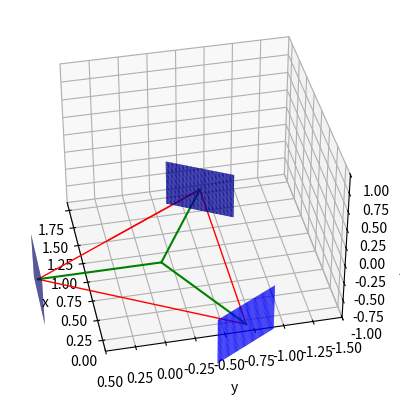

This chart was generated by the following Python code:
import numpy as np
import matplotlib.pyplot as plt
from typing import List, Tuple, Optional, Union
from scipy import optimize
import warnings
import time


# Throughout the code, all tensors can take any number of dimensions, but the last dimension is always the coordinate
# dimension. this allows a Ray to be either a single ray, a list of rays, or a list of lists of rays, etc.
# For example, a Ray could be a set of rays with a starting point for every combination of x, y, z. in this case, the
# ray.origin tensor will be of the size N_x | N_y | N_z | 3.


def ABCD_free_space(length: float, cos_theta_between_planes) -> np.ndarray:
    return np.array([[1, length, 0, 0],
                     [0, 1, 0, 0],
                     [0, 0, 1, length],  #  / cos_theta_between_planes
                     [0, 0, 0, 1]])


def normalize_vector(vector: Union[np.ndarray, list]) -> np.ndarray:
    if isinstance(vector, list):
        vector = np.array(vector)
    return vector / np.linalg.norm(vector, axis=-1)[..., np.newaxis]


def rotation_matrix_around_n(n, theta):
    # Rotates a vector around the axis n by theta radians.
    # This funny stack synatx is to allow theta to be of any dimension
    A = np.stack([np.stack([np.cos(theta) + n[0] ** 2 * (1 - np.cos(theta)),
                            n[0] * n[1] * (1 - np.cos(theta)) - n[2] * np.sin(theta),
                            n[0] * n[2] * (1 - np.cos(theta)) + n[1] * np.sin(theta)], axis=-1),
                  np.stack([n[1] * n[0] * (1 - np.cos(theta)) + n[2] * np.sin(theta),
                            np.cos(theta) + n[1] ** 2 * (1 - np.cos(theta)),
                            n[1] * n[2] * (1 - np.cos(theta)) - n[0] * np.sin(theta)], axis=-1),
                  np.stack([n[2] * n[0] * (1 - np.cos(theta)) - n[1] * np.sin(theta),
                            n[2] * n[1] * (1 - np.cos(theta)) + n[0] * np.sin(theta),
                            np.cos(theta) + n[2] ** 2 * (1 - np.cos(theta))], axis=-1)], axis=-1)
    return A


def unit_vector_of_angles(theta: Union[np.ndarray, float], phi: Union[np.ndarray, float]) -> np.ndarray:
    # theta and phi are assumed to be in radians
    return np.stack([np.sin(theta) * np.cos(phi), np.sin(theta) * np.sin(phi), np.cos(theta)], axis=-1)


def angles_of_unit_vector(unit_vector: Union[np.ndarray, float]) -> Union[
    Tuple[np.ndarray, np.ndarray], Tuple[float, float]]:
    # theta and phi are returned in radians
    theta = np.arccos(unit_vector[..., 2])
    phi = np.arctan2(unit_vector[..., 1], unit_vector[..., 0])
    return theta, phi


def angles_distance(direction_vector_1: np.ndarray, direction_vector_2: np.ndarray):
    inner_product = np.sum(direction_vector_1 * direction_vector_2, axis=-1)
    inner_product = np.clip(inner_product, -1, 1)
    return np.arccos(inner_product)


class Ray:
    def __init__(self, origin: np.ndarray, k_vector: np.ndarray,
                 length: Optional[Union[np.ndarray, float]] = None):
        # if origin.ndim == 1:
        #     origin = origin[np.newaxis, :]

        if k_vector.ndim == 1 and origin.shape[0] > 1:
            k_vector = np.tile(k_vector, (*origin.shape[:-1], 1))
        elif origin.ndim == 1 and k_vector.shape[0] > 1:
            origin = np.tile(origin, (*k_vector.shape[:-1], 1))

        self.origin = origin  # m_rays | 3
        self.k_vector = normalize_vector(k_vector)  # m_rays | 3
        if length is not None and isinstance(length, float):
            length = np.ones(origin.shape[0]) * length
        self.length = length  # m_rays or None

    def parameterization(self, t: Union[np.ndarray, float]) -> np.ndarray:
        # Currently this function allows only one t per ray. if needed it can be extended to allow multiple t per ray.
        # t needs to be either a float or a numpy array with dimensions m_rays
        return self.origin + t[..., np.newaxis] * self.k_vector

    def plot(self, ax: Optional[plt.Axes] = None):
        if ax is None:
            fig = plt.figure()
            ax = fig.add_subplot(111, projection='3d')
        if self.length is None:
            length = np.ones_like(self.origin[..., 0])
        else:
            length = self.length
        ray_origin_reshaped = self.origin.reshape(-1, 3)
        ray_k_vector_reshaped = self.k_vector.reshape(-1, 3)
        lengths_reshaped = length.reshape(-1)
        [ax.plot(
            [ray_origin_reshaped[i, 0], ray_origin_reshaped[i, 0] + lengths_reshaped[i] * ray_k_vector_reshaped[i, 0]],
            [ray_origin_reshaped[i, 1], ray_origin_reshaped[i, 1] + lengths_reshaped[i] * ray_k_vector_reshaped[i, 1]],
            [ray_origin_reshaped[i, 2], ray_origin_reshaped[i, 2] + lengths_reshaped[i] * ray_k_vector_reshaped[i, 2]],
            color='red', linewidth=1)
            for i in range(ray_origin_reshaped.shape[0])]


class Mirror:
    def __init__(self, outwards_normal: np.ndarray):
        self.outwards_normal = normalize_vector(outwards_normal)

    def reflect_ray(self, ray: Ray) -> Ray:
        raise NotImplementedError

    def plot(self, ax: Optional[plt.Axes] = None, name: Optional[str] = None):
        raise NotImplementedError

    def parameterization(self, t: Union[np.ndarray, float], p: Union[np.ndarray, float]) -> np.ndarray:
        raise NotImplementedError

    @property
    def center_of_mirror(self):
        raise NotImplementedError

    @property
    def inwards_normal(self):
        raise -self.outwards_normal

    def find_intersection_with_ray(self, ray: Ray) -> np.ndarray:
        raise NotImplementedError

    def get_parameterization(self, points: np.ndarray):
        raise NotImplementedError

    def ABCD_matrix(self, cos_theta_incoming: float) -> np.ndarray:
        raise NotImplementedError


class FlatMirror(Mirror):
    def __init__(self, outwards_normal: np.ndarray, distance_from_origin: float):
        super().__init__(outwards_normal)
        self.distance_from_origin = distance_from_origin

    def ABCD_matrix(self, cos_theta_incoming: float) -> np.ndarray:
        return np.array([[1, 0, 0, 0],
                         [0, 1, 0, 0],
                         [0, 0, -1, 0],
                         [0, 0, 0, -1]])

    def find_intersection_with_ray(self, ray: Ray) -> np.ndarray:
        A_vec = self.outwards_normal * self.distance_from_origin
        BA_vec = A_vec - ray.origin
        BC = BA_vec @ self.outwards_normal
        cos_theta = ray.k_vector @ self.outwards_normal
        t = BC / cos_theta
        intersection_point = ray.parameterization(t)
        return intersection_point

    def reflect_direction(self, ray: Ray) -> np.ndarray:
        dot_product = ray.k_vector @ self.outwards_normal  # m_rays
        k_projection_on_normal = dot_product[..., np.newaxis] * self.outwards_normal
        reflected_direction = ray.k_vector - 2 * k_projection_on_normal
        return reflected_direction

    def reflect_ray(self, ray: Ray) -> Ray:
        intersection_point = self.find_intersection_with_ray(ray)
        reflected_direction_vector = self.reflect_direction(ray)
        ray.length = np.linalg.norm(intersection_point - ray.origin, axis=-1)
        return Ray(intersection_point, reflected_direction_vector)

    @property
    def center_of_mirror(self):
        return self.outwards_normal * self.distance_from_origin

    def get_spanning_vectors(self):
        pseudo_y = np.cross(np.array([0, 0, 1]), self.outwards_normal)
        pseudo_z = np.cross(self.outwards_normal, pseudo_y)
        return pseudo_y, pseudo_z

    def parameterization(self, t: Union[np.ndarray, float], p: Union[np.ndarray, float]):
        pseudo_y, pseudo_z = self.get_spanning_vectors()
        if isinstance(t, float):
            t = np.array(t)
        if isinstance(p, float):
            p = np.array(p)
        points = self.center_of_mirror + t[..., np.newaxis] * pseudo_y + p[..., np.newaxis] * pseudo_z
        return points

    def get_parameterization(self, points: np.ndarray):
        pseudo_y, pseudo_z = self.get_spanning_vectors()
        t = (points - self.center_of_mirror) @ pseudo_y
        p = (points - self.center_of_mirror) @ pseudo_z
        return t, p

    def plot(self, ax: Optional[plt.Axes] = None, name: Optional[str] = None):
        if ax is None:
            fig = plt.figure()
            ax = fig.add_subplot(111, projection='3d')
        t = np.linspace(-0.3, 0.3, 100)
        s = np.linspace(-0.3, 0.3, 100)
        T, S = np.meshgrid(t, s)
        points = self.parameterization(T, S)
        x, y, z = points[..., 0], points[..., 1], points[..., 2]
        ax.plot_surface(x, y, z, color='b')
        ax.plot([0, self.center_of_mirror[0]],
                [0, self.center_of_mirror[1]],
                [0, self.center_of_mirror[2]], 'g-')
        ax.set_xlabel('x')
        ax.set_ylabel('y')
        ax.set_zlabel('z')


class CurvedMirror(Mirror):
    def __init__(self, radius: float,
                 outwards_normal: np.ndarray,  # Pointing from the origin of the sphere to the mirror's center.
                 center_of_mirror: Optional[np.ndarray] = None,  # Not the center of the sphere but the center of
                 # the plate.
                 origin: Optional[np.ndarray] = None  # The center of the sphere.
                 ):
        super().__init__(outwards_normal)
        self.radius = radius

        if origin is None and center_of_mirror is None:
            raise ValueError('Either origin or center_of_mirror must be provided.')
        elif origin is not None and center_of_mirror is not None:
            raise ValueError('Only one of origin and center_of_mirror must be provided.')
        elif origin is None:
            self.origin = center_of_mirror + radius * self.outwards_normal
        else:
            self.origin = origin

    @property
    def inwards_normal(self):
        return - self.outwards_normal  # Pointing from the center of the mirror to the origin of the sphere.

    def find_intersection_with_ray(self, ray: Ray) -> np.ndarray:
        # Result of the next line of mathematica to find the intersection:
        # Solve[(x0 + kx * t - xc) ^ 2 + (y0 + ky * t - yc) ^ 2 + (z0 + kz * t - zc) ^ 2 == R ^ 2, t]
        t = (-ray.k_vector[..., 0] * ray.origin[..., 0] + ray.k_vector[..., 0] * self.origin[0] - ray.k_vector[
            ..., 1] *
             ray.origin[..., 1] + ray.k_vector[..., 1] * self.origin[1] - ray.k_vector[..., 2] * ray.origin[..., 2] +
             ray.k_vector[..., 2] * self.origin[2] + np.sqrt(
                    -4 * (ray.k_vector[..., 0] ** 2 + ray.k_vector[..., 1] ** 2 + ray.k_vector[..., 2] ** 2) * (
                            -self.radius ** 2 + (ray.origin[..., 0] - self.origin[0]) ** 2 + (
                            ray.origin[..., 1] - self.origin[1]) ** 2 + (
                                    ray.origin[..., 2] - self.origin[2]) ** 2) + 4 * (
                            ray.k_vector[..., 0] * (ray.origin[..., 0] - self.origin[0]) + ray.k_vector[..., 1] * (
                            ray.origin[..., 1] - self.origin[1]) + ray.k_vector[..., 2] * (
                                    ray.origin[..., 2] - self.origin[2])) ** 2) / 2) / (
                    ray.k_vector[..., 0] ** 2 + ray.k_vector[..., 1] ** 2 + ray.k_vector[..., 2] ** 2)
        return ray.parameterization(t)

    def reflect_direction(self, ray: Ray, intersection_point: Optional[np.ndarray] = None) -> np.ndarray:
        # Notice that this function does not reflect along the normal of the mirror but along the normal projection
        # of the ray on the mirror.
        if intersection_point is None:
            intersection_point = self.find_intersection_with_ray(ray)
        mirror_normal_vector = self.origin - intersection_point  # m_rays | 3
        mirror_normal_vector = normalize_vector(mirror_normal_vector)
        dot_product = np.sum(ray.k_vector * mirror_normal_vector, axis=-1)  # m_rays  # This dot product is written
        # like so because both tensors have the same shape and the dot product is calculated along the last axis.
        # you could also perform this product by transposing the second tensor and then dot multiplying the two tensors,
        # but this it would be cumbersome to do so.
        reflected_direction_vector = ray.k_vector - 2 * dot_product[
            ..., np.newaxis] * mirror_normal_vector  # m_rays | 3
        return reflected_direction_vector

    def reflect_ray(self, ray: Ray) -> Ray:
        intersection_point = self.find_intersection_with_ray(ray)
        reflected_direction_vector = self.reflect_direction(ray, intersection_point)
        ray.length = np.linalg.norm(intersection_point - ray.origin, axis=-1)
        return Ray(intersection_point, reflected_direction_vector)

    @property
    def center_of_mirror(self):
        return self.origin - self.radius * self.inwards_normal

    def get_spanning_vectors(self):
        # For the case of the sphere with normal on the x-axis, those will be the y and z axis.
        # For the case of the sphere with normal on the y-axis, those will be the x and z axis.
        pseudo_y = np.cross(np.array([0, 0, 1]), self.outwards_normal)
        pseudo_z = np.cross(self.outwards_normal, pseudo_y)  # Should be approximately equal to \hat{z}, and exactly
        # equal if the outwards_normal is in the x-y plane.
        return pseudo_y, pseudo_z

    def parameterization(self, t: Union[np.ndarray, float],  # the length of arc to travel on the sphere from the center
                         # of the mirror to the point of interest, in the direction "pseudo_z". pseudo_z is
                         # described in the get_spanning_vectors method. it is analogous to theta / R in the
                         # classical parameterization.
                         p: Union[np.ndarray, float]  # The same as t but in the direction of pseudo_y. It is analogous
                         # to phi / R in the classical parameterization.
                         ) -> np.ndarray:
        # This parameterization treats the sphere as if as the center of the mirror was on the x-axis.
        # The conceptual difference between this parameterization and the classical one of [sin(theta)cos(phi),
        # sin(theta)sin(phi), cos(theta)]] is that here there is barely any Jacobian determinant.
        pseudo_y, pseudo_z = self.get_spanning_vectors()
        # Notice how the order of rotations matters. First we rotate around the z axis, then around the y-axis.
        # Doing it the other way around would give parameterization that is not aligned with the conventional theta, phi
        # parameterization. This is important for the get_parameterization method.
        rotation_matrix = rotation_matrix_around_n(pseudo_y, t / self.radius) @ \
                          rotation_matrix_around_n(pseudo_z, p / self.radius)
        return self.origin + self.radius * rotation_matrix @ self.outwards_normal

    def get_parameterization(self, points: np.ndarray):
        pseudo_y, pseudo_z = self.get_spanning_vectors()
        normalized_points = (points - self.origin) / self.radius
        p = np.arctan2(normalized_points @ pseudo_y, normalized_points @ self.outwards_normal) * self.radius
        # Notice that t is like theta but instead of ranging in [0, pi] it ranges in [-pi/2, pi/2].
        t = np.arcsin(np.clip(normalized_points @ pseudo_z, -1, 1)) * self.radius
        return t, p

    def plot(self, ax: Optional[plt.Axes] = None, name: Optional[str] = None):
        if ax is None:
            fig = plt.figure()
            ax = fig.add_subplot(111, projection='3d')
        t = np.linspace(-0.3, 0.3, 100) * self.radius
        p = np.linspace(-0.3, 0.3, 100) * self.radius
        T, P = np.meshgrid(t, p)
        points = self.parameterization(T, P)
        x, y, z = points[..., 0], points[..., 1], points[..., 2]
        ax.scatter(x, y, z, color='b', s=0.001)
        ax.plot([self.center_of_mirror[0], self.origin[0]], [self.center_of_mirror[1], self.origin[1]],
                [self.center_of_mirror[2], self.origin[2]], 'g-')
        if name is not None:
            name_position = self.parameterization(0.4, 0)
            ax.text(name_position[0], name_position[1], name_position[2], s=name)
        ax.set_xlabel('x')
        ax.set_ylabel('y')
        ax.set_zlabel('z')

    def ABCD_matrix(self, cos_theta_incoming: float):
        # order of rows/columns elements is [t, theta, p, phi]

        return np.array([[1, 0, 0, 0],
                         [- 2 * cos_theta_incoming / self.radius, 1, 0, 0],
                         [0, 0, 1, 0],
                         [0, 0, -2 / (self.radius * cos_theta_incoming), 1]])


class Cavity:
    def __init__(self, mirrors: List[Mirror]):
        mirrors.append(mirrors[0])
        self.mirrors = mirrors
        self.ray_history: List[Ray] = []
        self.ABCD_matrices: List[np.ndarray] = [np.eye(4) for _ in range((len(mirrors) - 1) * 2)]

    def trace_ray(self, ray: Ray) -> Ray:
        self.ray_history = [ray]
        for mirror in self.mirrors[1:]:
            ray = mirror.reflect_ray(ray)
            self.ray_history.append(ray)
        return ray

    def trace_ray_parametric(self, starting_position_and_angles: np.ndarray) -> np.ndarray:
        # Like trace ray, but works as a function of the starting position and angles as parameters on the mirror,
        # instead of the starting position and angles as a vector in 3D space.
        t_i, theta_i, p_i, phi_i = starting_position_and_angles  # Those correspond to x, theta_x, y, theta_y in the
        # ABCD matrix notation.
        k_vector_i = unit_vector_of_angles(theta_i, phi_i)
        origin_i = self.mirrors[0].parameterization(t_i, p_i)
        input_ray = Ray(origin=origin_i, k_vector=k_vector_i)
        output_ray = self.trace_ray(input_ray)
        final_intersection_point = self.mirrors[0].find_intersection_with_ray(self.ray_history[-2])
        t_o, p_o = self.mirrors[0].get_parameterization(final_intersection_point)
        theta_o, phi_o = angles_of_unit_vector(output_ray.k_vector)
        final_position_and_angles = np.array([t_o, theta_o, p_o, phi_o])
        return final_position_and_angles

    def f_roots(self, starting_position_and_angles: np.ndarray) -> np.ndarray:
        final_position_and_angles = self.trace_ray_parametric(starting_position_and_angles)
        return final_position_and_angles - starting_position_and_angles

    def find_central_line(self) -> Tuple[np.ndarray, bool]:

        initial_k_vector = self.mirrors[1].center_of_mirror - self.mirrors[0].center_of_mirror
        initial_k_vector = normalize_vector(initial_k_vector)
        theta_initial_guess, phi_initial_guess = angles_of_unit_vector(initial_k_vector)

        initial_guess = np.array([0, theta_initial_guess, 0, phi_initial_guess])

        # In the documentation it says optimize.fsolve returns a solution, together with some flags, and also this is
        # how pycharm suggests to use it. But in practice it returns only the solution, not sure why.
        final_position_and_angles: np.ndarray = optimize.fsolve(self.f_roots, initial_guess)

        if np.linalg.norm(self.f_roots(final_position_and_angles)) > 1e-6:
            success = False
        else:
            success = True
        k_vector_solution = unit_vector_of_angles(final_position_and_angles[1],
                                                  final_position_and_angles[3])  # theta, phi
        origin_solution = self.mirrors[0].parameterization(final_position_and_angles[0],
                                                           final_position_and_angles[2])  # t, p
        central_line = Ray(origin_solution, k_vector_solution)
        self.trace_ray(central_line)
        return final_position_and_angles, success

    # def find_central_line_grid_search(self,
    #                                   dx: float = 0.02,
    #                                   n_resolution: int = 30,
    #                                   center_guess: np.ndarray = np.array([0, 0, 0, 0]),
    #                                   n_iterations: int = 3,
    #                                   angles_initial_guess: Optional[Tuple[float, float]] = None) -> np.ndarray:
    #     # Not working
    #     dummy_linspace = np.linspace(-dx, dx, n_resolution)
    #     t = dummy_linspace + center_guess[0]
    #     p = dummy_linspace + center_guess[1]
    #
    #     if angles_initial_guess is None:
    #         initial_k_vector = self.mirrors[1].center_of_mirror - self.mirrors[0].center_of_mirror
    #         initial_k_vector = normalize_vector(initial_k_vector)
    #         theta_initial_guess, phi_initial_guess = angles_of_unit_vector(initial_k_vector)
    #     else:
    #         theta_initial_guess, phi_initial_guess = angles_initial_guess
    #
    #     theta = dummy_linspace + theta_initial_guess + center_guess[2]
    #     phi = dummy_linspace + phi_initial_guess + center_guess[3]
    #     T_i, P_i, Theta_i, Phi_i = np.meshgrid(t, p, theta, phi)
    #     k_vector_i = unit_vector_of_angles(Theta_i, Phi_i)
    #     origin_i = self.mirrors[0].parameterization(T_i, P_i)
    #     input_ray = Ray(origin=origin_i, k_vector=k_vector_i)
    #     output_ray = self.trace_ray(input_ray)
    #     final_intersection_point = self.mirrors[0].find_intersection_with_ray(self.ray_history[-2])
    #     T_o, P_o = self.mirrors[0].get_parameterization(final_intersection_point)
    #     Theta_o, Phi_o = angles_of_unit_vector(output_ray.k_vector)
    #     f_roots = np.stack([T_o - T_i, P_o - P_i, Theta_o - Theta_i, Phi_o - Phi_i], axis=-1)
    #     f_roots_reshaped = f_roots.reshape((-1, 4))
    #     f_roots_no_nans = f_roots_reshaped[~np.isnan(f_roots_reshaped).any(axis=1), :]
    #     f_roots_var = np.std(f_roots_no_nans, axis=0)
    #     f_roots_normalized = f_roots / f_roots_var[None, None, None, None, :]
    #     f_roots_norm = np.linalg.norm(f_roots_normalized, axis=-1)
    #     f_roots_norm[np.isnan(f_roots_norm)] = np.inf
    #     min_index = np.unravel_index(np.nanargmin(f_roots_norm), f_roots_norm.shape)
    #     best_solution = np.array([T_i[min_index], P_i[min_index], Theta_i[min_index] - theta_initial_guess, Phi_i[min_index] - phi_initial_guess])
    #     print(f"Best solution:\n"
    #           f"t=     {best_solution[0]:.2e} in [{t[0]:.2e}, {t[-1]:.2e}]\n"
    #           f"p=     {best_solution[1]:.2e} in [{p[0]:.2e}, {p[-1]:.2e}]\n"
    #           f"theta= {best_solution[2]:.2e} in [{theta[0] - theta_initial_guess:.2e}, {theta[-1] - theta_initial_guess:.2e}]\n"
    #           f"phi=   {best_solution[3]:.2e} in [{phi[0] - phi_initial_guess:.2e}, {phi[-1] - phi_initial_guess:.2e}]\n\n"
    #           f"error_t=     {f_roots[min_index][0]:.2e}\n"
    #           f"error_p=     {f_roots[min_index][1]:.2e}\n"
    #           f"error_theta= {f_roots[min_index][2]:.2e}\n"
    #           f"error_phi=   {f_roots[min_index][3]:.2e}")
    #     if n_iterations == 0:
    #         return best_solution
    #     else:
    #         return self.find_central_line_grid_search(dx=2*dx / n_resolution, n_resolution=n_resolution,
    #                                                   center_guess=best_solution, n_iterations=n_iterations - 1,
    #                                                   angles_initial_guess=(theta_initial_guess, phi_initial_guess))

    def generate_ABCD_matrix_numeric(self, central_line_parameters: Optional[np.ndarray] = None) -> np.ndarray:
        if central_line_parameters is None:
            central_line_parameters, success = self.find_central_line()
            if not success:
                raise ValueError("Could not find central line")
        dr = 1e-9
        # The i'th, j'th element of optimize.approx_fprime is the derivative of the i'th component of the output with
        # respect to the j'th component of the input, which is exactly the definition of the i'th j'th element of the
        # ABCD matrix.
        ABCD_matrix = optimize.approx_fprime(central_line_parameters, self.trace_ray_parametric, dr)
        return ABCD_matrix

    def generate_ABCD_matrix_analytic(self, central_line_parameters: Optional[np.ndarray] = None) -> np.ndarray:
        if central_line_parameters is None:
            central_line_parameters, success = self.find_central_line()
            if not success:
                raise ValueError("Could not find central line")
        cos_thetas_incidents = [self.ray_history[i].k_vector @ self.mirrors[i + 1].outwards_normal
                                for i in range(len(self.mirrors) - 1)]
        cos_theta_mirror_planes = [self.mirrors[i].outwards_normal @ self.mirrors[i + 1].outwards_normal
                                   for i in range(len(self.mirrors) - 1)]
        for i in range(len(self.mirrors) - 1):
            self.ABCD_matrices[2 * i] = ABCD_free_space(self.ray_history[i].length, cos_theta_mirror_planes[i])
            self.ABCD_matrices[2 * i + 1] = self.mirrors[i].ABCD_matrix(cos_thetas_incidents[i])

        return np.linalg.multi_dot(self.ABCD_matrices[::-1])

    def generate_ray_from_parameters(self, t: float, p: float, theta: float, phi: float) -> Ray:
        k_vector = unit_vector_of_angles(theta, phi)
        origin = self.mirrors[0].parameterization(t, p)
        return Ray(origin=origin, k_vector=k_vector)

    @property
    def default_initial_k_vector(self) -> np.ndarray:
        initial_k_vector = self.mirrors[1].center_of_mirror - self.mirrors[0].center_of_mirror
        initial_k_vector = normalize_vector(initial_k_vector)
        return initial_k_vector

    @property
    def default_initial_angles(self) -> Tuple[float, float]:
        initial_k_vector = self.default_initial_k_vector
        theta, phi = angles_of_unit_vector(initial_k_vector)
        return theta, phi

    def plot(self, ax: Optional[plt.Axes] = None):
        if ax is None:
            fig = plt.figure()
            ax = fig.add_subplot(111, projection='3d')
        for ray in self.ray_history:
            ray.plot(ax)
        for i, mirror in enumerate(self.mirrors[:-1]):
            mirror.plot(ax, name=str(i))
        ax.set_xlim3d(-3, 3)
        ax.set_ylim3d(-3, 3)
        ax.set_zlim3d(-3, 3)

    @property
    def final_ray(self):
        if len(self.ray_history) == 0:
            return None
        else:
            return self.ray_history[-1]


if __name__ == '__main__':
    # print(f"{x_1=:.2f}\n{y_1=:.2f}\n{t_1=:.2f}\n{p_1=:.2f}\n{x_2=:.2f}\n{y_2=:.2f}\n{t_2=:.2f}\n{p_2=:.2f}\n{x_3=:.2f}\n{y_3=:.2f}\n{t_3=:.2f}\n{p_3=:.2f}\n\n{t_ray=:.2f}\n{theta_ray=:.2f}\n{p_ray=:.2f}\n{phi_ray=:.2f}\n{elev=:.2f}\n{azim=:.2f}\n{zoom=:.2f}\n{center_first_mirror=}")

    x_1 = 0.00
    y_1 = 0.00
    t_1 = 0.00
    p_1 = 0.00
    x_2 = 0.00
    y_2 = 0.00
    t_2 = 0.00
    p_2 = 0.00
    x_3 = 0.00
    y_3 = 0.00
    t_3 = 0.00
    p_3 = 0.00
    t_ray = 0.00
    theta_ray = 0.00
    p_ray = 0.00
    phi_ray = 0.00
    elev = 38.00
    azim = 168.00
    zoom = 1.00
    center_first_mirror = True

    x_1 += 1
    y_1 += 0.00
    t_1 += np.pi / 2
    p_1 += -np.pi / 6
    x_2 += 0
    y_2 += np.sqrt(3)
    t_2 += np.pi / 2
    p_2 += np.pi / 2
    x_3 += -1
    y_3 += 0
    t_3 += np.pi / 2
    p_3 += 7 * np.pi / 6

    normal_1 = unit_vector_of_angles(t_1, p_1)
    center_1 = np.array([x_1, y_1, 0])
    normal_2 = unit_vector_of_angles(t_2, p_2)
    center_2 = np.array([x_2, y_2, 0])
    normal_3 = unit_vector_of_angles(t_3, p_3)
    center_3 = np.array([x_3, y_3, 0])

    mirror_1 = FlatMirror(outwards_normal=normal_1, distance_from_origin=1)
    mirror_2 = FlatMirror(outwards_normal=normal_2, distance_from_origin=1)
    mirror_3 = FlatMirror(outwards_normal=normal_3, distance_from_origin=1)

    default_k_vector = normalize_vector(mirror_2.center_of_mirror - mirror_1.center_of_mirror)
    theta_0, phi_0 = angles_of_unit_vector(default_k_vector)
    theta_ray += theta_0
    phi_ray += phi_0
    ray_k_vector = unit_vector_of_angles(theta_ray, phi_ray)
    ray_origin = mirror_1.parameterization(t_ray, p_ray)
    initial_ray = Ray(origin=ray_origin, k_vector=ray_k_vector)

    cavity = Cavity([mirror_1, mirror_2, mirror_3])

    central_line = cavity.trace_ray(initial_ray)

    output_parameters = cavity.trace_ray_parametric(np.array([t_ray, theta_ray, p_ray, phi_ray])) - np.array(
        [0, theta_0, 0, phi_0])
    # print(output_parameters)
    cavity.plot()
    ax = plt.gca()
    if center_first_mirror:
        origin_mirror = cavity.mirrors[0].center_of_mirror
    else:
        origin_mirror = cavity.mirrors[0].center_of_mirror
    ax.set_xlim(origin_mirror[0] - zoom, origin_mirror[0] + zoom)
    ax.set_ylim(origin_mirror[1] - zoom, origin_mirror[1] + zoom)
    ax.set_zlim(origin_mirror[2] - zoom, origin_mirror[2] + zoom)
    ax.view_init(elev=elev, azim=azim)
    plt.show()
